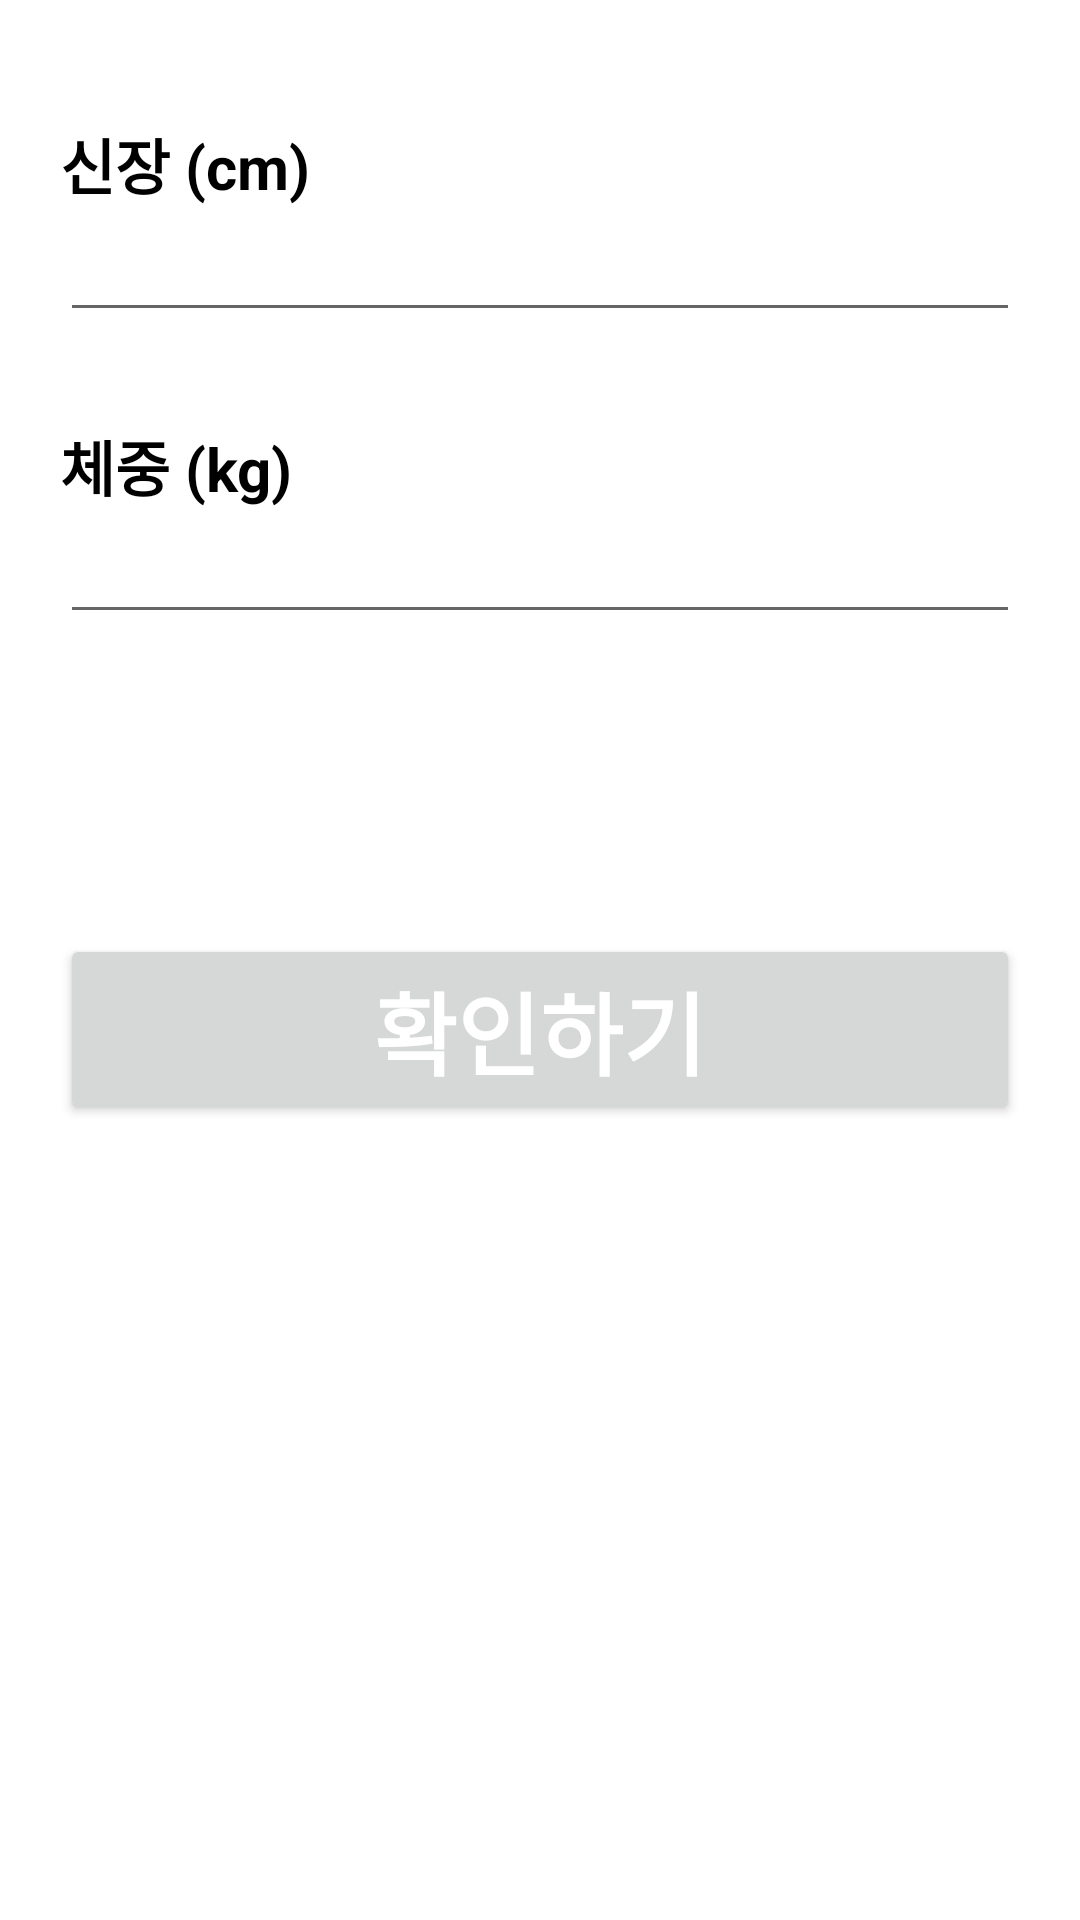

Produce the Android XML layout that renders to this screen, including the resource entries it uses.
<!-- AndroidManifest.xml: application theme Theme.Part2chap01bmi -->
<!-- res/layout/activity_main.xml -->
<?xml version="1.0" encoding="utf-8"?>

<LinearLayout xmlns:android="http://schemas.android.com/apk/res/android"
    xmlns:app="http://schemas.android.com/apk/res-auto"
    xmlns:tools="http://schemas.android.com/tools"
    android:layout_width="match_parent"
    android:layout_height="match_parent"
    android:orientation="vertical"
    android:padding="20dp"
    tools:context=".MainActivity">

    <TextView
        android:layout_width="match_parent"
        android:layout_height="wrap_content"
        android:layout_marginTop="20dp"
        android:text="@string/height"
        android:textColor="@color/black"
        android:textSize="20sp"
        android:textStyle="bold" />

    <EditText
        android:id="@+id/heightEditText"
        android:layout_width="match_parent"
        android:layout_height="wrap_content"
        android:inputType="number" />

    <TextView
        android:layout_width="match_parent"
        android:layout_height="wrap_content"
        android:layout_marginTop="30dp"
        android:text="@string/weight"
        android:textColor="@color/black"
        android:textSize="20sp"
        android:textStyle="bold" />

    <EditText
        android:id="@+id/weightEditTExt"
        android:layout_width="match_parent"
        android:layout_height="wrap_content"
        android:inputType="number" />

    <Button
        android:id="@+id/resultButton"
        android:layout_width="match_parent"
        android:layout_height="wrap_content"
        android:layout_marginTop="100dp"
        android:text="확인하기"
        android:textColor="@color/white"
        android:textSize="30sp"
        android:textStyle="bold" />

</LinearLayout>
<!-- resources referenced by this layout -->
<resources>
  <string name="height">신장 (cm)</string>
  <string name="weight">체중 (kg)</string>
  <style name="Theme.Part2chap01bmi" parent="Theme.MaterialComponents.DayNight.DarkActionBar">
          
          <item name="colorPrimary">@color/purple_500</item>
          <item name="colorPrimaryVariant">@color/purple_700</item>
          <item name="colorOnPrimary">@color/white</item>
          
          <item name="colorSecondary">@color/teal_200</item>
          <item name="colorSecondaryVariant">@color/teal_700</item>
          <item name="colorOnSecondary">@color/black</item>
          
          <item name="android:statusBarColor" tools:targetApi="l">?attr/colorPrimaryVariant</item>
          
      </style>
  <!-- not gathered from this repository: default colours our renderer supplied (Android Studio template values) -->
  <color name="purple_500">#FF6200EE</color>
  <color name="purple_700">#FF3700B3</color>
  <color name="teal_200">#FF03DAC5</color>
  <color name="teal_700">#FF018786</color>
  <color name="black">#FF000000</color>
  <color name="white">#FFFFFFFF</color>
</resources>
